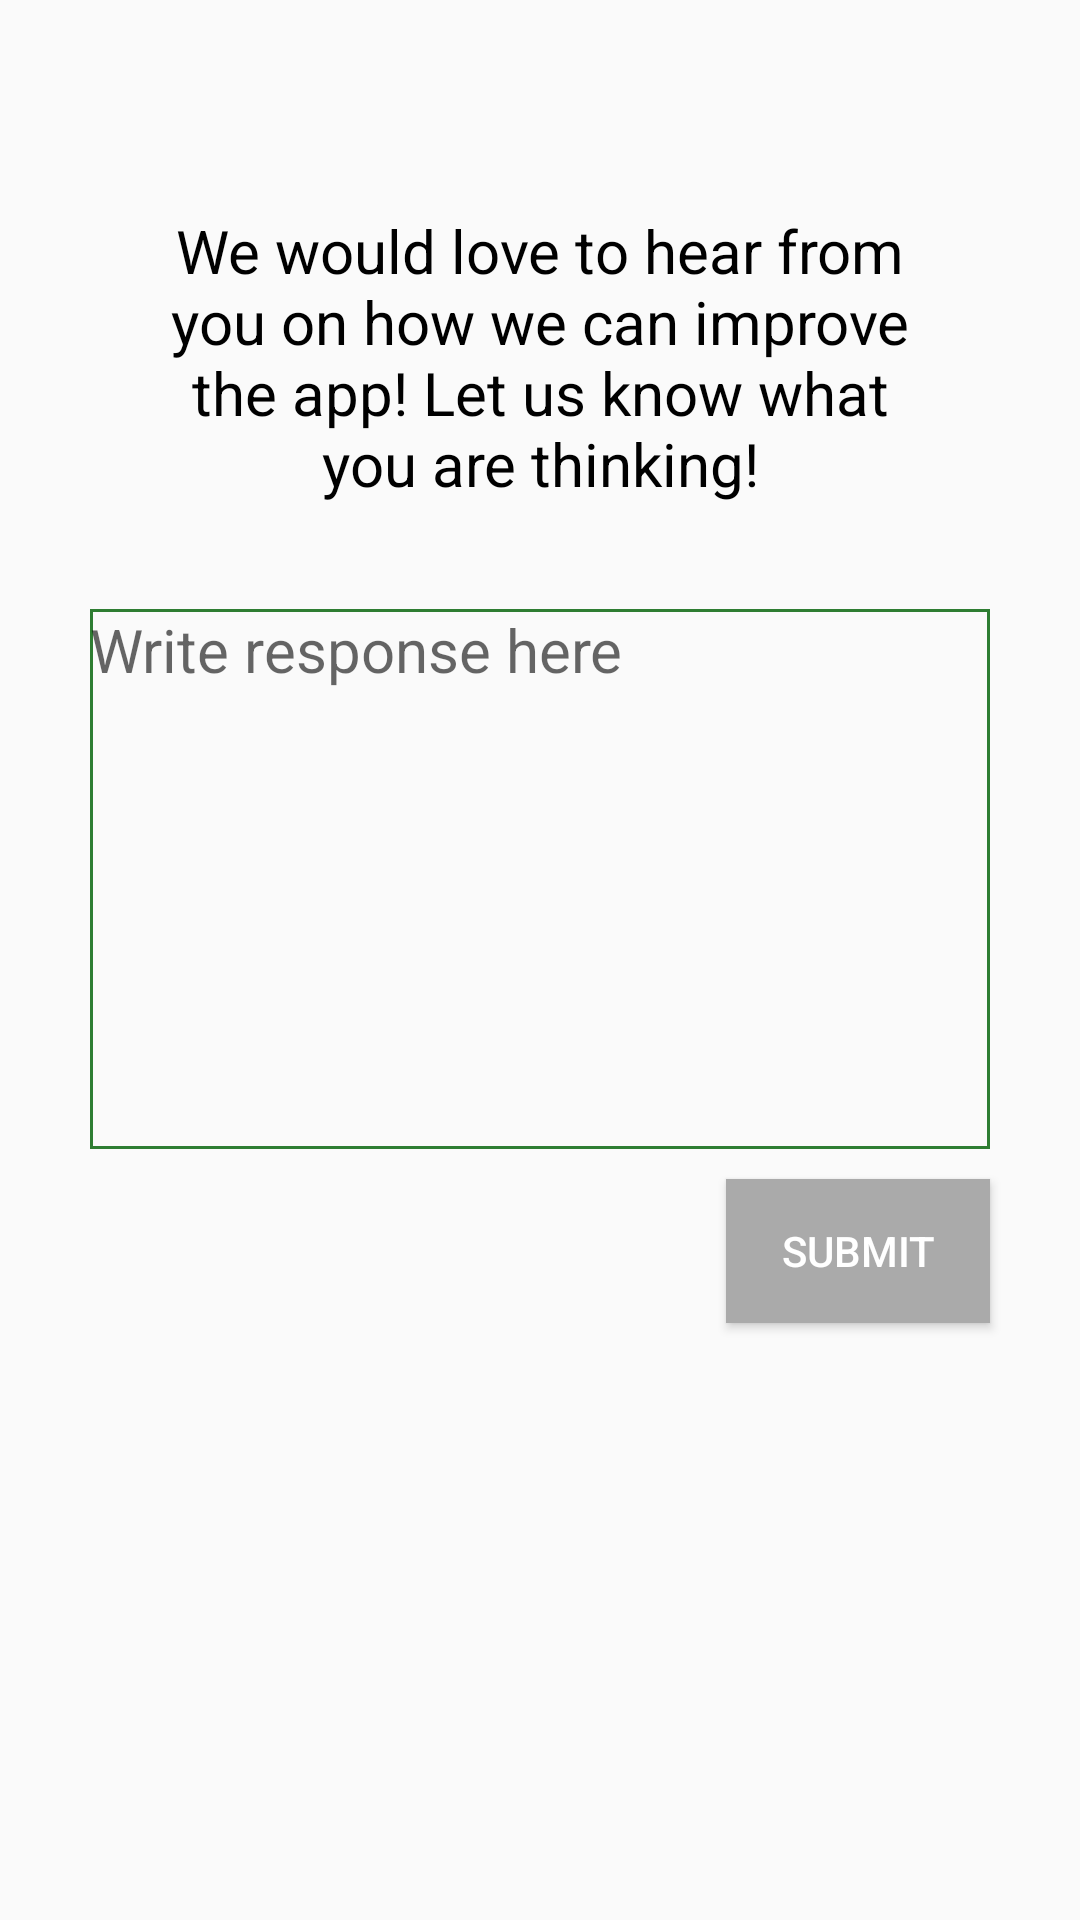

Android layout source for this screen:
<!-- AndroidManifest.xml: application theme AppTheme -->
<!-- res/layout/fragment_feedback.xml -->
<?xml version="1.0" encoding="utf-8"?>
<RelativeLayout
    xmlns:android="http://schemas.android.com/apk/res/android"
    android:layout_width="match_parent"
    android:layout_height="match_parent">

    <TextView
        android:id="@+id/prompt"
        android:layout_width="match_parent"
        android:layout_height="wrap_content"
        android:padding="20sp"
        android:textSize="20sp"
        android:textColor="@android:color/black"
        android:layout_marginStart="30sp"
        android:layout_marginEnd="30sp"
        android:layout_marginTop="50sp"
        android:layout_alignParentTop="true"
        android:textAlignment="center"
        android:text="@string/feedback_prompt" />

    <EditText
        android:id="@+id/feedback"
        android:gravity="top"
        android:layout_width="match_parent"
        android:layout_height="180sp"
        android:textSize="20sp"
        android:layout_below="@+id/prompt"
        android:hint="@string/feedback_hint"
        android:layout_marginTop="15sp"
        android:layout_marginStart="30sp"
        android:layout_marginEnd="30sp"
        android:background="@drawable/edittext_bg"/>

    <Button
        android:id="@+id/submit"
        android:layout_width="wrap_content"
        android:layout_height="wrap_content"
        android:layout_below="@+id/feedback"
        android:layout_alignParentEnd="true"
        android:background="@android:color/darker_gray"
        android:layout_marginTop="10dp"
        android:layout_marginEnd="30dp"
        android:text="@string/submit" />

</RelativeLayout>
<!-- resources referenced by this layout -->
<resources>
  <!-- drawable edittext_bg (drawable) -->
  <?xml version="1.0" encoding="utf-8"?>
  <selector xmlns:android="http://schemas.android.com/apk/res/android">
      <item>
          <shape android:shape="rectangle">
              <solid android:color="@android:color/transparent"/>
              <stroke android:width="1dp" android:color="@color/colorAccent"/>
          </shape>
      </item>
  </selector>
  <string name="feedback_hint">Write response here</string>
  <string name="feedback_prompt">We would love to hear from you on how we can improve the app! Let us know what you are thinking!</string>
  <string name="submit">Submit</string>
  <style name="AppTheme" parent="Theme.AppCompat.Light.DarkActionBar">
          
          <item name="colorPrimary">@color/colorPrimary</item>
          <item name="colorPrimaryDark">@color/colorPrimaryDark</item>
          <item name="colorAccent">@color/colorAccent</item>
  
          <item name="android:colorButtonNormal">@drawable/button_selector</item>
          <item name="colorButtonNormal">@drawable/button_selector</item>
          <item name="android:buttonStyle">@style/FriendlyButtonStyle</item>
      </style>
  <color name="colorAccent">#2E7D32</color>
  <color name="colorPrimary">#FF6877</color>
  <color name="colorPrimaryDark">#BD2D3C</color>
  <style name="FriendlyButtonStyle" parent="Widget.AppCompat.Button">
          <item name="android:textColor">@color/colorTitle</item>
  
      </style>
  <color name="colorTitle">#ffffff</color>
</resources>
